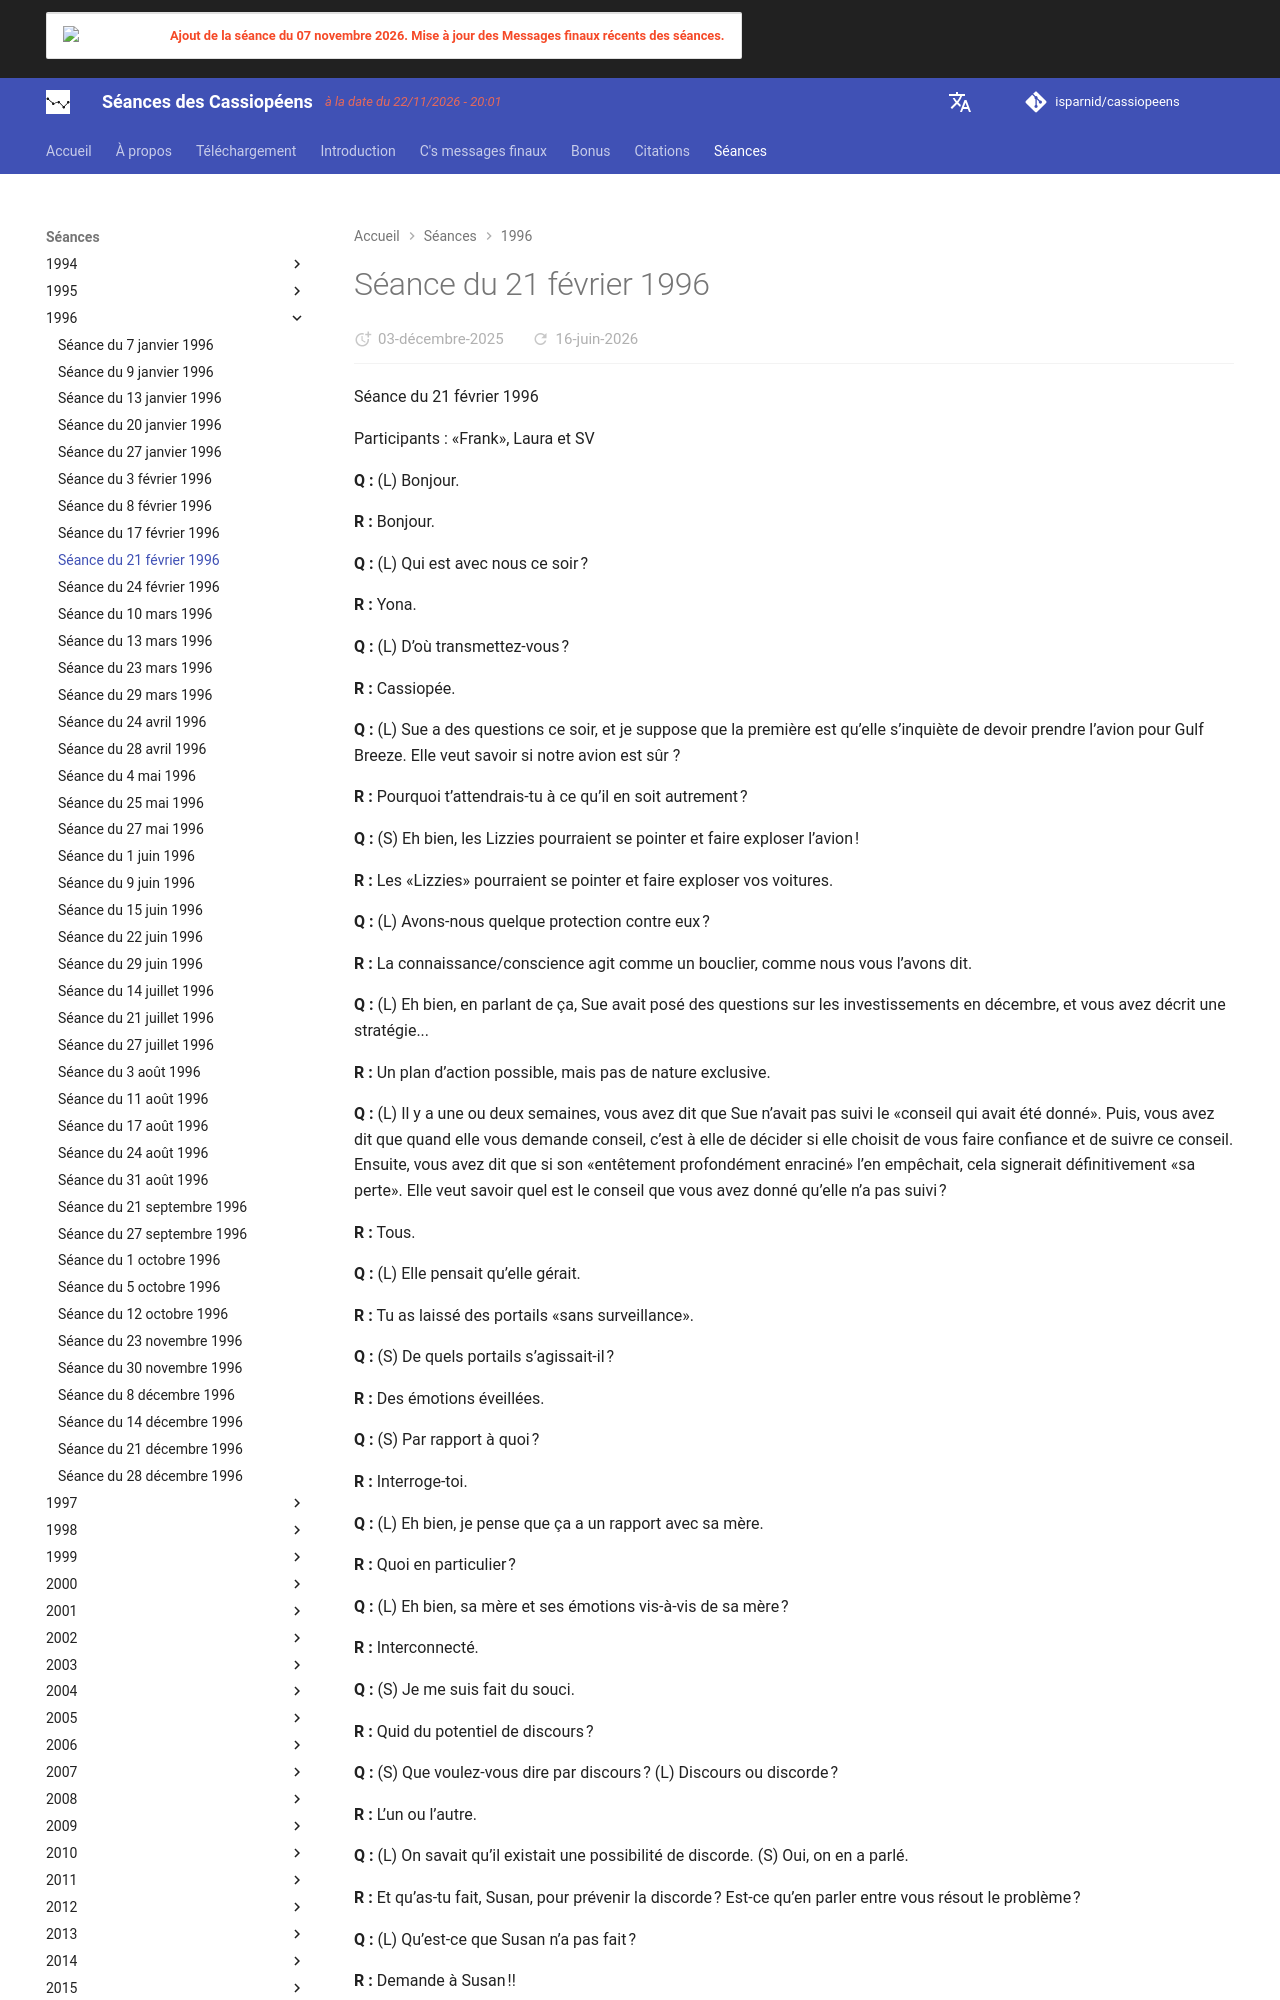

repository: isparnid/cassiopeens · page: séances/1996/1996-02-21/index.html · generator: mkdocs

---
title: "Séance du 21 février 1996"
date:
  created: 2026-01-24
  updated: 2026-01-24
---

# Séance du 21 février 1996

Séance du 21 février 1996

Participants : «Frank», Laura et SV

**Q :** (L) Bonjour.

**R :** Bonjour.

**Q :** (L) Qui est avec nous ce soir ?

**R :** Yona.

**Q :** (L) D’où transmettez-vous ?

**R :** Cassiopée.

**Q :** (L) Sue a des questions ce soir, et je suppose que la première est qu’elle s’inquiète de devoir prendre l’avion pour Gulf Breeze. Elle veut savoir si notre avion est sûr ?

**R :** Pourquoi t’attendrais-tu à ce qu’il en soit autrement ?

**Q :** (S) Eh bien, les Lizzies pourraient se pointer et faire exploser l’avion !

**R :** Les «Lizzies» pourraient se pointer et faire exploser vos voitures.

**Q :** (L) Avons-nous quelque protection contre eux ?

**R :** La connaissance/conscience agit comme un bouclier, comme nous vous l’avons dit.

**Q :** (L) Eh bien, en parlant de ça, Sue avait posé des questions sur les investissements en décembre, et vous avez décrit une stratégie...

**R :** Un plan d’action possible, mais pas de nature exclusive.

**Q :** (L) Il y a une ou deux semaines, vous avez dit que Sue n’avait pas suivi le «conseil qui avait été donné». Puis, vous avez dit que quand elle vous demande conseil, c’est à elle de décider si elle choisit de vous faire confiance et de suivre ce conseil. Ensuite, vous avez dit que si son «entêtement profondément enraciné» l’en empêchait, cela signerait définitivement «sa perte». Elle veut savoir quel est le conseil que vous avez donné qu’elle n’a pas suivi ?

**R :** Tous.

**Q :** (L) Elle pensait qu’elle gérait.

**R :** Tu as laissé des portails «sans surveillance».

**Q :** (S) De quels portails s’agissait-il ?

**R :** Des émotions éveillées.

**Q :** (S) Par rapport à quoi ?

**R :** Interroge-toi.

**Q :** (L) Eh bien, je pense que ça a un rapport avec sa mère.

**R :** Quoi en particulier ?

**Q :** (L) Eh bien, sa mère et ses émotions vis-à-vis de sa mère ?

**R :** Interconnecté.

**Q :** (S) Je me suis fait du souci.

**R :** Quid du potentiel de discours ?

**Q :** (S) Que voulez-vous dire par discours ? (L) Discours ou discorde ?

**R :** L’un ou l’autre.

**Q :** (L) On savait qu’il existait une possibilité de discorde. (S) Oui, on en a parlé.

**R :** Et qu’as-tu fait, Susan, pour prévenir la discorde ? Est-ce qu’en parler entre vous résout le problème ?

**Q :** (L) Qu’est-ce que Susan n’a pas fait ?

**R :** Demande à Susan !!

**Q :** (S) J’ai parlé avec eux...

**R :** Parler de mauvaises herbes ne résout pas un problème d’insectes, non ?

**Q :** (L) Que voulez-vous dire ?

**R :** Réfléchis ! L’évitement ne résout rien !
